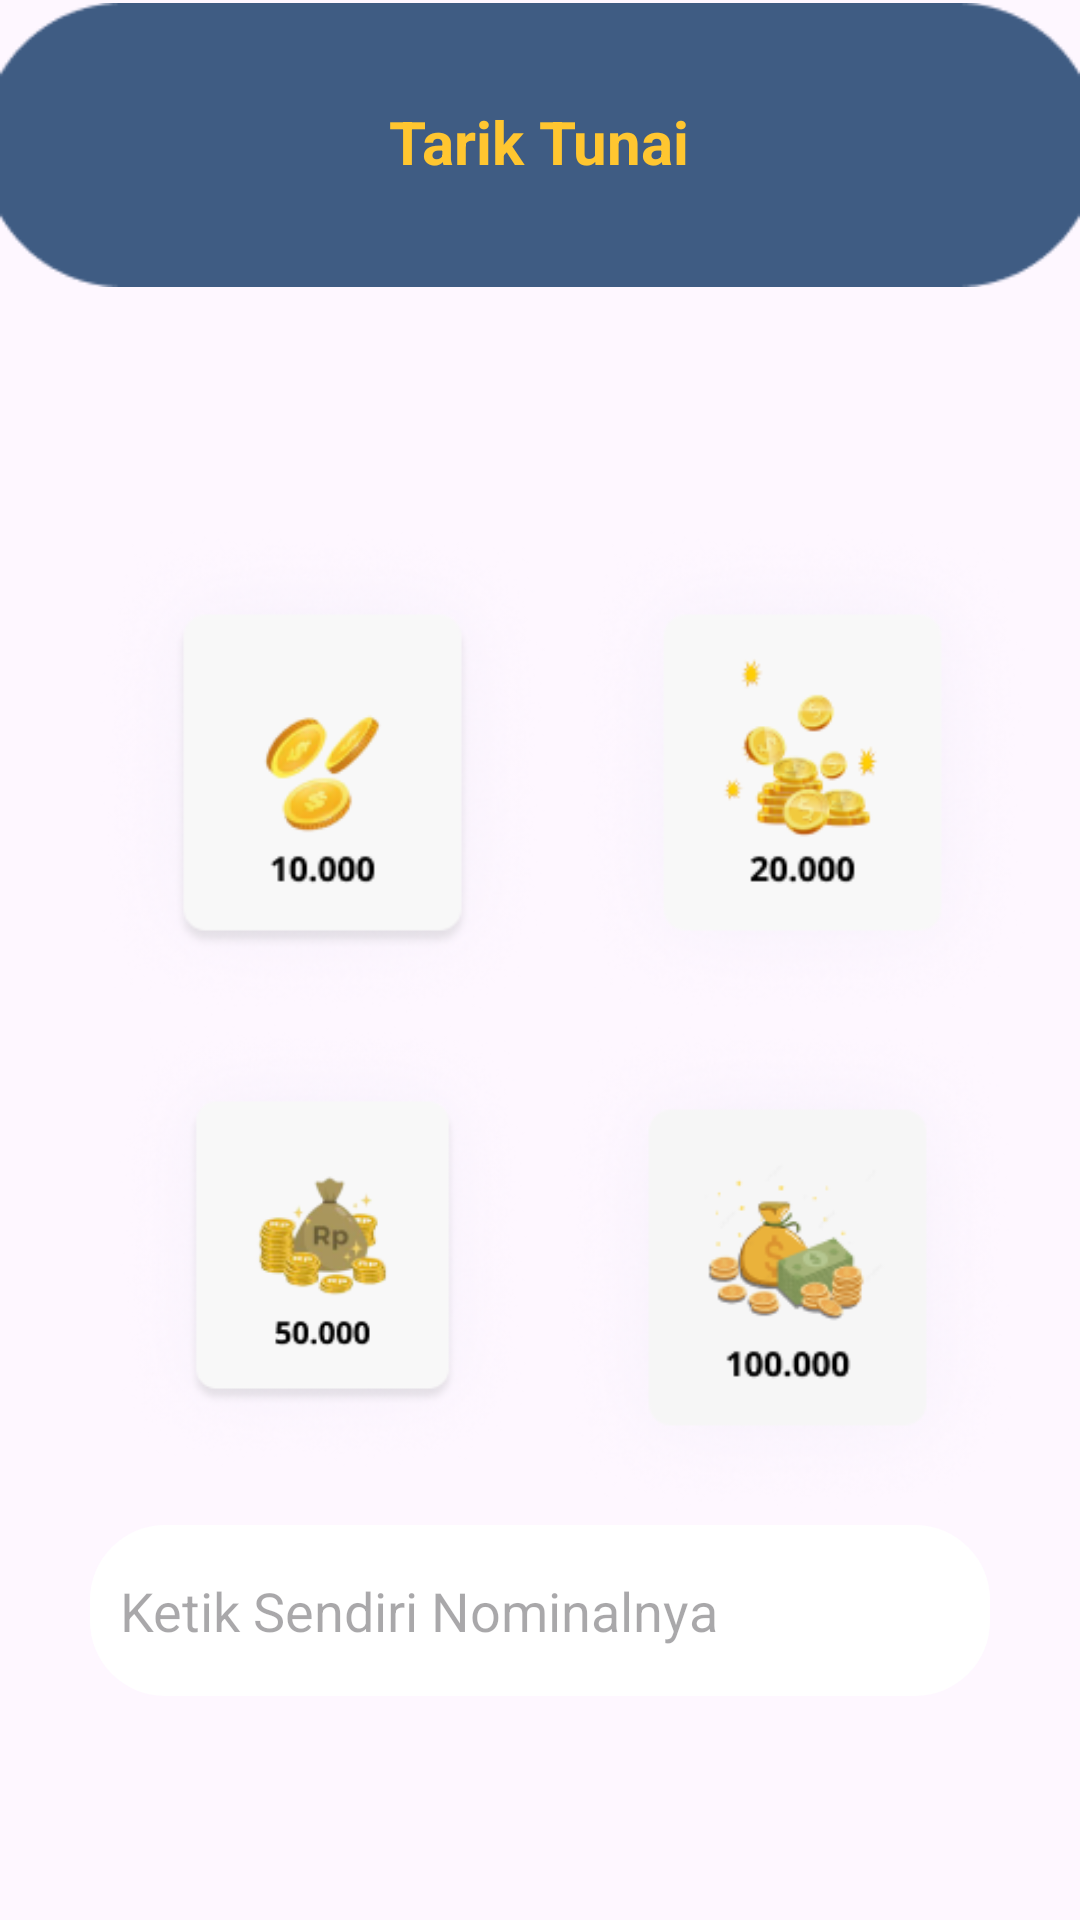

This screen was rendered from an Android layout file. Write that file and the resources it references.
<!-- AndroidManifest.xml: application theme Theme.GrhaRuntahJFLSC2023 -->
<!-- res/layout/activity_wd.xml -->
<?xml version="1.0" encoding="utf-8"?>
<RelativeLayout xmlns:android="http://schemas.android.com/apk/res/android"
    xmlns:app="http://schemas.android.com/apk/res-auto"
    xmlns:tools="http://schemas.android.com/tools"
    android:layout_width="match_parent"
    android:layout_height="match_parent"
    tools:context=".WdActivity">

    <ImageView
        android:id="@+id/imageView"
        android:layout_width="match_parent"
        android:layout_height="320dp"
        android:layout_alignParentTop="true"
        android:layout_marginTop="-112dp"
        app:srcCompat="@drawable/headd" />

    <TextView
        android:layout_width="wrap_content"
        android:layout_height="wrap_content"
        android:layout_below="@id/imageView"
        android:layout_centerHorizontal="true"
        android:layout_marginTop="-175dp"
        android:layout_marginLeft="30dp"
        android:text="Tarik Tunai"
        android:textSize="20sp"
        android:textColor="@color/font"
        android:textStyle="bold"
        />

    <ImageView
        android:id="@+id/wd11"
        android:layout_width="185dp"
        android:layout_height="165dp"
        android:layout_below="@id/imageView"
        android:layout_alignParentTop="true"
        android:layout_marginLeft="15dp"
        android:layout_marginTop="175dp"
        android:onClick="topay"
        app:srcCompat="@drawable/wd11"

        />

    <ImageView
        android:id="@+id/plastikico"
        android:onClick="topay2"
        android:layout_width="185dp"
        android:layout_height="165dp"
        android:layout_below="@id/imageView"
        android:layout_alignParentTop="true"
        android:layout_marginLeft="175dp"
        android:layout_marginTop="175dp"
        app:srcCompat="@drawable/wd22" />

    <ImageView
        android:id="@+id/logamico"
        android:onClick="topay3"
        android:layout_width="185dp"
        android:layout_height="150dp"
        android:layout_below="@id/imageView"
        android:layout_alignParentTop="true"
        android:layout_marginLeft="15dp"
        android:layout_marginTop="340dp"
        app:srcCompat="@drawable/wd33" />

    <ImageView
        android:id="@+id/oraganikico"
        android:onClick="topay4"
        android:layout_width="175dp"
        android:layout_height="165dp"
        android:layout_below="@id/imageView"
        android:layout_alignParentTop="true"
        android:layout_marginLeft="175dp"
        android:layout_marginTop="340dp"
        app:srcCompat="@drawable/wd44" />

    <LinearLayout
        android:layout_width="match_parent"
        android:layout_height="wrap_content"
        android:layout_below="@+id/imageView"
        android:layout_marginTop="260dp"
        android:orientation="vertical"
        android:padding="30dp"
        android:id="@+id/ly1">


    <EditText
        android:layout_width="match_parent"
        android:layout_height="57dp"
        android:layout_marginTop="10dp"
        android:background="@drawable/button_shape"
        android:backgroundTint="@color/white"
        android:hint="Ketik Sendiri Nominalnya"
        android:paddingLeft="10dp" />

    </LinearLayout>

    <ImageView
        android:id="@+id/nav"
        android:layout_width="wrap_content"
        android:layout_height="wrap_content"
        android:layout_marginTop="675dp"
        app:srcCompat="@drawable/navbar"
        android:layout_centerHorizontal="true"
        />

    <ImageView
        android:id="@+id/homeico"
        android:layout_width="wrap_content"
        android:layout_height="wrap_content"
        android:layout_marginTop="685dp"
        app:srcCompat="@drawable/hum"
        android:layout_marginLeft="20dp"
        android:onClick="tohome"
        />

    <ImageView
        android:id="@+id/cartico"
        android:layout_width="wrap_content"
        android:layout_height="wrap_content"
        android:layout_marginTop="683dp"
        app:srcCompat="@drawable/vector2"
        android:layout_marginLeft="90dp"
        android:onClick="toproduk"
        />

    <ImageView
        android:layout_width="wrap_content"
        android:layout_height="wrap_content"
        android:layout_marginTop="685dp"
        app:srcCompat="@drawable/archiveadd"
        android:layout_marginLeft="165dp"
        android:onClick="tokate"
        />

    <ImageView
        android:layout_width="wrap_content"
        android:layout_height="wrap_content"
        android:layout_marginTop="685dp"
        app:srcCompat="@drawable/notif"
        android:layout_marginLeft="240dp"
        android:onClick="tonotif"
        />

    <ImageView
        android:layout_width="wrap_content"
        android:layout_height="wrap_content"
        android:layout_marginTop="688dp"
        app:srcCompat="@drawable/homee"
        android:layout_marginLeft="310dp"
        android:onClick="tosetting"
        />

</RelativeLayout>
<!-- resources referenced by this layout -->
<resources>
  <color name="font">#ffc630</color>
  <color name="white">#FFFFFFFF</color>
  <!-- drawable archiveadd: png bitmap (drawable, 432 bytes) -->
  <!-- drawable button_shape (drawable) -->
  <?xml version="1.0" encoding="utf-8"?>
  <shape xmlns:android="http://schemas.android.com/apk/res/android">
  
      <solid android:color="@color/blue"/>
      <corners android:radius="25dp"/>
  </shape>
  <!-- drawable headd: png bitmap (drawable, 1714 bytes) -->
  <!-- drawable homee: png bitmap (drawable, 403 bytes) -->
  <!-- drawable hum: png bitmap (drawable, 333 bytes) -->
  <!-- drawable navbar: png bitmap (drawable, 980 bytes) -->
  <!-- drawable notif: png bitmap (drawable, 560 bytes) -->
  <!-- drawable vector2: png bitmap (drawable, 339 bytes) -->
  <!-- drawable wd11: png bitmap (drawable, 38914 bytes) -->
  <!-- drawable wd22: png bitmap (drawable, 38875 bytes) -->
  <!-- drawable wd33: png bitmap (drawable, 41417 bytes) -->
  <!-- drawable wd44: png bitmap (drawable, 39001 bytes) -->
  <style name="Theme.GrhaRuntahJFLSC2023" parent="Base.Theme.GrhaRuntahJFLSC2023" />
  <color name="blue">#3f5c83</color>
  <style name="Base.Theme.GrhaRuntahJFLSC2023" parent="Theme.Material3.DayNight.NoActionBar">
          
          
      </style>
</resources>
